Image classification data set "100_whole_foods" (PaingLinHtike/Nutrify on GitHub). Class labels (100): almonds, apple, apricot fruit, asparagus, avocado, bacon, bagel, banana, beef meat, beetroot, bell pepper, black beans, blackberries, blueberries, bread, broccoli, brown rice, butter, cabbage, cantaloupe melon, carrots, cashews, cauliflower, celery, cheddar cheese, cherries, chia seeds, chicken breast, chicken thigh, chicken wings, chickpeas, coconut, cod fish, corn, crab, cucumber, dates fruit, duck breast, egg, eggplant, figs fruit, garlic, grapefruit, grapes, green beans, ham, honey, kidney beans, kiwi fruit, lamb chop, lentils, lettuce, lobster, mango fruit, milk, mozzarella cheese, mushrooms, noodles, oats, onion, orange fruit, papaya fruit, pasta, peach fruit, peanut butter, peanuts, pear fruit, peas, pineapple, pistachios, plum fruit, pomegranate, popcorn, pork chop, potato, pumpkin, pumpkin seeds, radish, raspberries, rice, salmon fish, sardines, sesame seeds, shrimp, soybeans, spinach, squid, strawberries, sunflower seeds, sweet potato, tilapia fish, tofu, tomato, tuna fish, turkey breast, turnip, walnuts, watermelon, yogurt, zucchini.

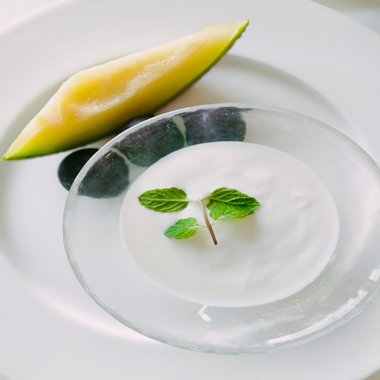
Label: yogurt

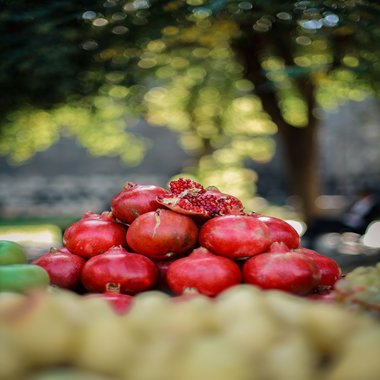
Label: pomegranate

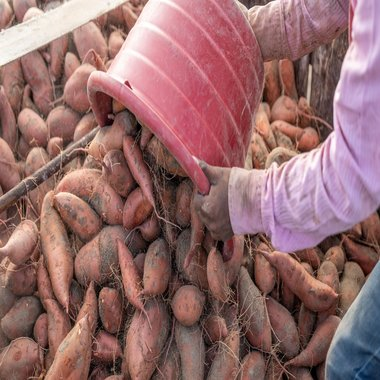
Label: sweet potato

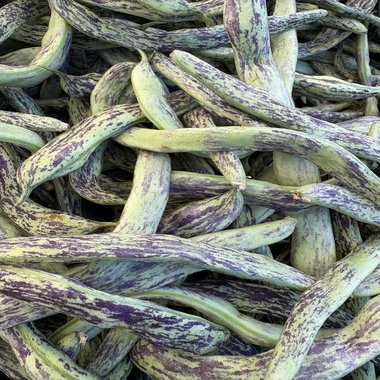
Label: green beans

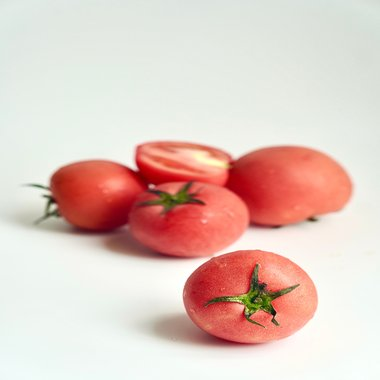
Label: tomato

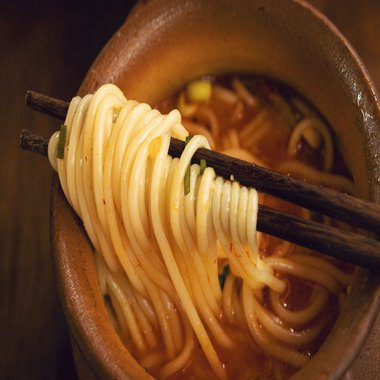
Label: noodles
